10-way image classification set "rvlcdip_preprocessed1" from GitHub (MariamAnwer820/Document-Image-Classification); label vocabulary: ADVE, email, form, letter, memo, news, note, report, resume, scientific document.

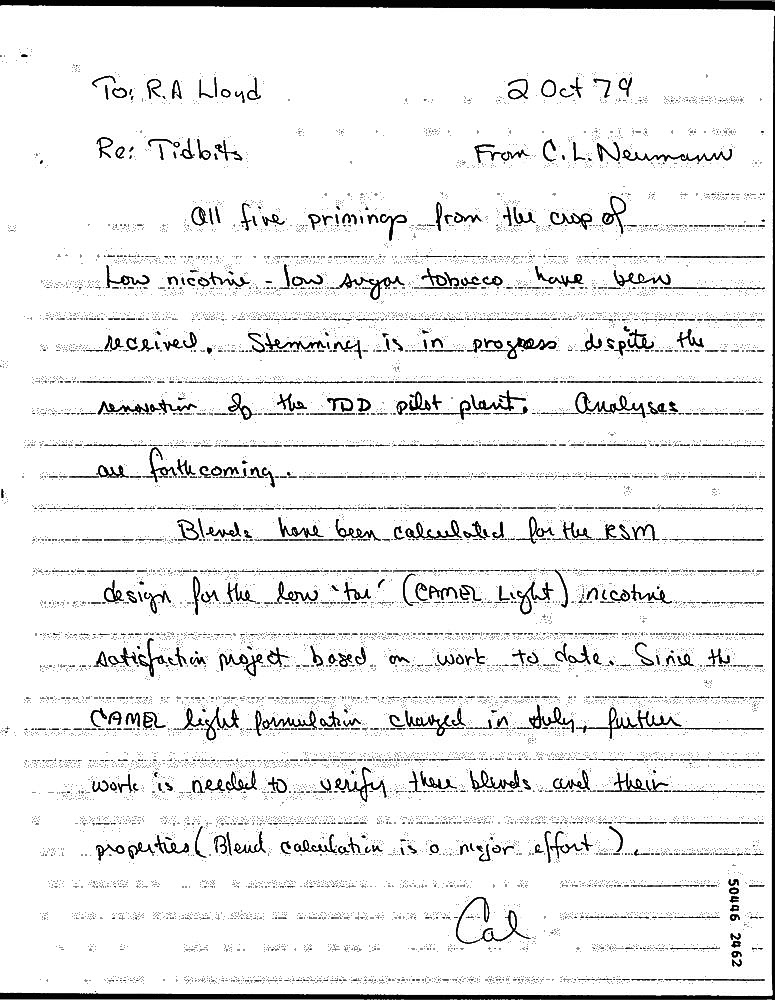
Label: note

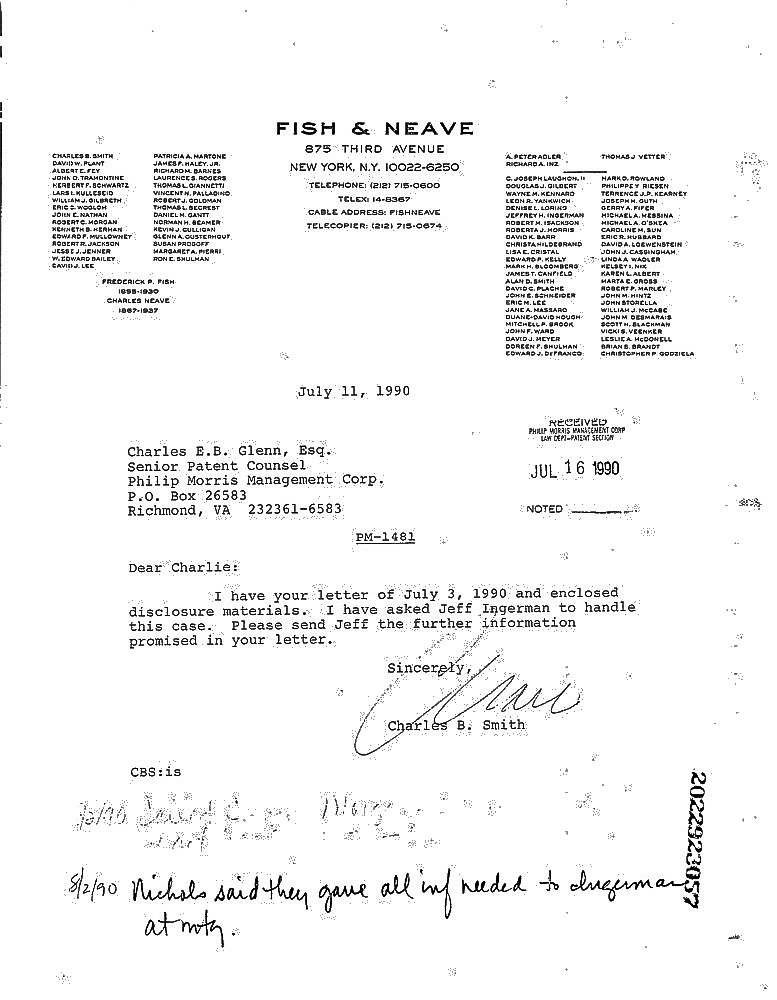
Label: letter

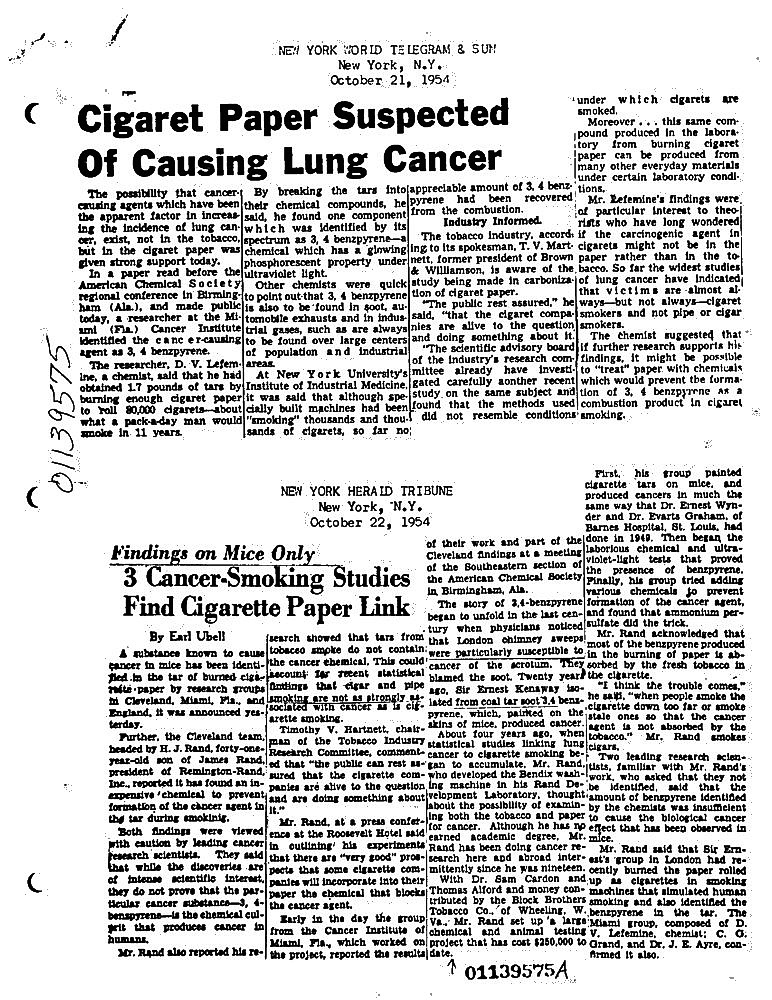
Label: news

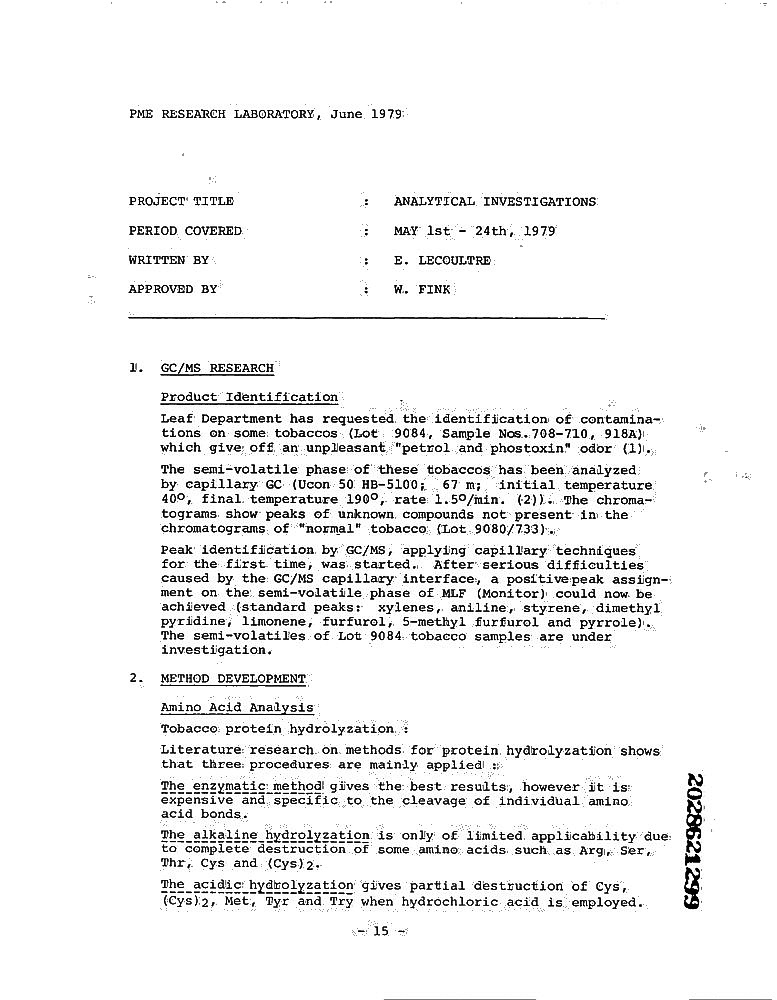
Label: report

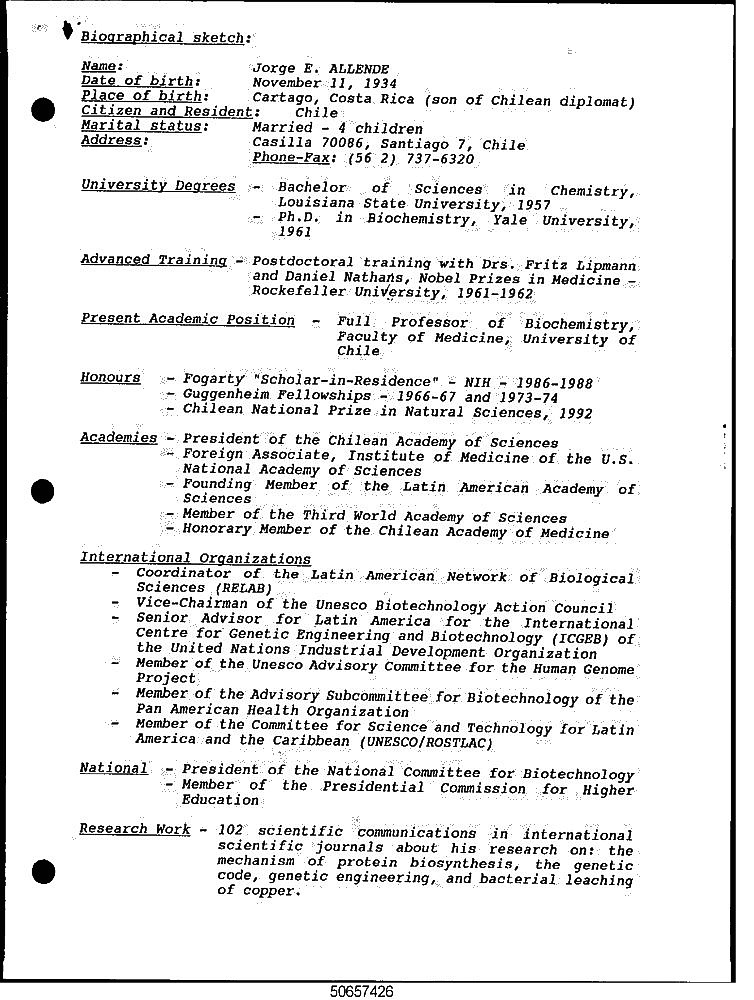
Label: resume

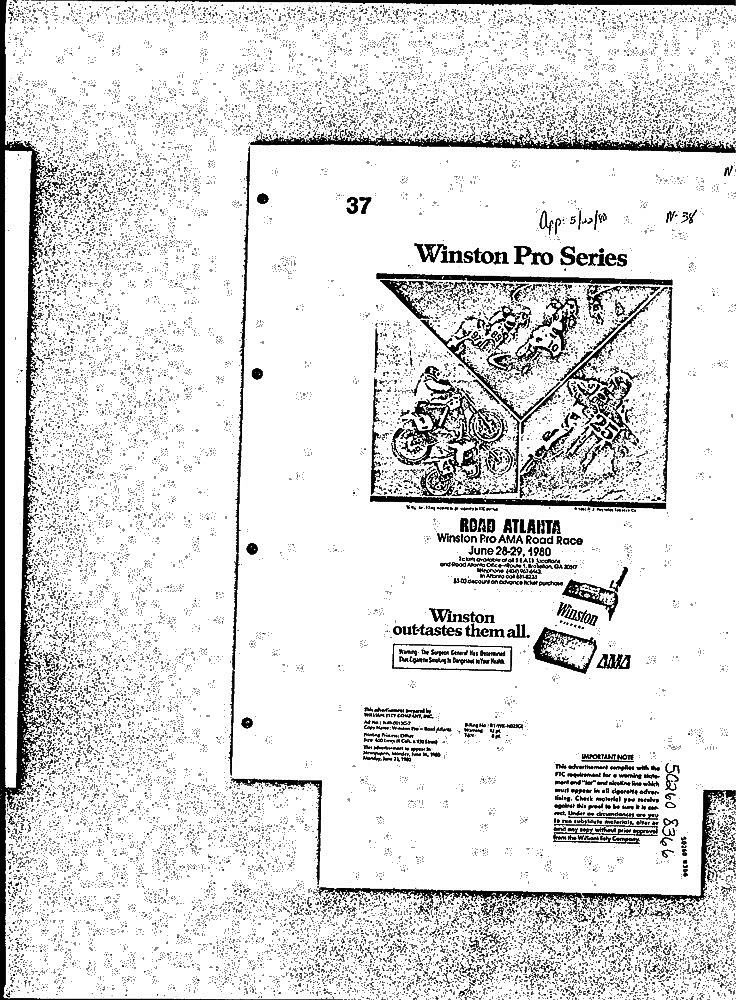
Label: ADVE
